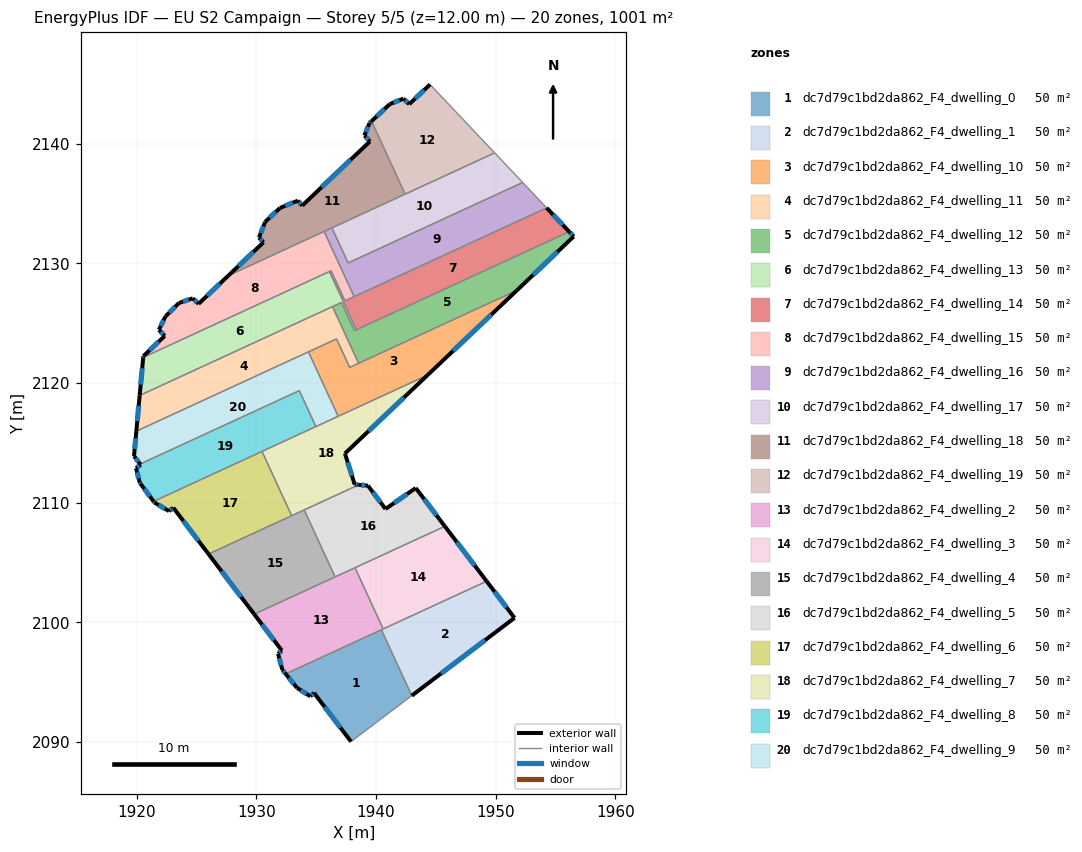
=== STOREY PLAN SPEC (per zone: floor XY polygon, exterior-wall plan segments, windows/doors) ===
zone 1: dc7d79c1bd2da862_F4_dwelling_0  (50.0 m²)
  floor: (1940.45, 2099.39) (1942.98, 2093.88) (1937.91, 2090.04) (1934.82, 2094.12) (1934.51, 2093.83) (1933.40, 2094.53) (1932.45, 2095.70)
  exterior wall: (1934.51, 2093.83) – (1934.82, 2094.12)  [0.4 m]
    window: (1934.60, 2093.91) – (1934.73, 2094.04)  [0.2 m²]
  exterior wall: (1933.40, 2094.53) – (1934.51, 2093.83)  [1.3 m]
    window: (1933.72, 2094.33) – (1934.19, 2094.03)  [0.7 m²]
  exterior wall: (1932.45, 2095.70) – (1933.40, 2094.53)  [1.5 m]
    window: (1932.72, 2095.37) – (1933.13, 2094.87)  [0.8 m²]
  exterior wall: (1934.82, 2094.12) – (1937.91, 2090.04)  [5.1 m]
    window: (1935.70, 2092.95) – (1937.03, 2091.21)  [2.8 m²]
  interior walls: 3
zone 2: dc7d79c1bd2da862_F4_dwelling_1  (50.0 m²)
  floor: (1949.24, 2103.44) (1951.57, 2100.38) (1942.98, 2093.88) (1940.45, 2099.39)
  exterior wall: (1942.98, 2093.88) – (1951.57, 2100.38)  [10.8 m]
    window: (1945.44, 2095.74) – (1949.11, 2098.52)  [5.9 m²]
  exterior wall: (1951.57, 2100.38) – (1949.24, 2103.44)  [3.8 m]
    window: (1950.90, 2101.25) – (1949.90, 2102.56)  [2.1 m²]
  interior walls: 3
zone 3: dc7d79c1bd2da862_F4_dwelling_10  (50.0 m²)
  floor: (1951.76, 2127.73) (1944.30, 2120.65) (1936.84, 2117.21) (1934.35, 2122.60) (1936.70, 2123.68) (1937.80, 2121.30)
  exterior wall: (1944.30, 2120.65) – (1951.76, 2127.73)  [10.3 m]
    window: (1946.43, 2122.68) – (1949.63, 2125.71)  [5.7 m²]
  interior walls: 6
zone 4: dc7d79c1bd2da862_F4_dwelling_11  (50.0 m²)
  floor: (1936.36, 2126.38) (1938.54, 2121.64) (1937.80, 2121.30) (1936.70, 2123.68) (1919.98, 2115.97) (1920.26, 2118.95)
  exterior wall: (1920.26, 2118.95) – (1919.98, 2115.97)  [3.0 m]
    window: (1920.18, 2118.10) – (1920.06, 2116.82)  [1.7 m²]
  interior walls: 6
zone 5: dc7d79c1bd2da862_F4_dwelling_12  (50.0 m²)
  floor: (1956.13, 2132.64) (1956.51, 2132.24) (1951.76, 2127.73) (1938.54, 2121.64) (1936.36, 2126.38) (1937.11, 2126.72) (1938.20, 2124.37)
  exterior wall: (1956.51, 2132.24) – (1956.13, 2132.64)  [0.5 m]
    window: (1956.40, 2132.35) – (1956.24, 2132.52)  [0.3 m²]
  exterior wall: (1951.76, 2127.73) – (1956.51, 2132.24)  [6.5 m]
    window: (1953.12, 2129.02) – (1955.15, 2130.95)  [3.6 m²]
  interior walls: 6
zone 6: dc7d79c1bd2da862_F4_dwelling_13  (50.0 m²)
  floor: (1936.10, 2129.30) (1938.35, 2124.44) (1938.20, 2124.37) (1937.11, 2126.72) (1920.26, 2118.95) (1920.55, 2122.14)
  exterior wall: (1920.55, 2122.14) – (1920.26, 2118.95)  [3.2 m]
    window: (1920.47, 2121.23) – (1920.34, 2119.86)  [1.8 m²]
  interior walls: 6
zone 7: dc7d79c1bd2da862_F4_dwelling_14  (50.0 m²)
  floor: (1954.25, 2134.62) (1956.13, 2132.64) (1938.35, 2124.44) (1936.10, 2129.30) (1936.25, 2129.37) (1937.41, 2126.86)
  exterior wall: (1956.13, 2132.64) – (1954.25, 2134.62)  [2.7 m]
    window: (1955.59, 2133.20) – (1954.79, 2134.06)  [1.5 m²]
  interior walls: 6
zone 8: dc7d79c1bd2da862_F4_dwelling_15  (50.0 m²)
  floor: (1935.66, 2132.65) (1938.17, 2127.21) (1937.41, 2126.86) (1936.25, 2129.37) (1920.55, 2122.14) (1920.56, 2122.24) (1922.35, 2123.93) (1921.89, 2124.42) (1921.86, 2124.44) (1922.40, 2125.54) (1923.54, 2126.68) (1924.69, 2127.07) (1925.17, 2126.60) (1927.66, 2128.97)
  exterior wall: (1920.56, 2122.24) – (1920.55, 2122.14)  [0.1 m]
    window: (1920.56, 2122.21) – (1920.56, 2122.17)  [0.1 m²]
  exterior wall: (1922.35, 2123.93) – (1920.56, 2122.24)  [2.5 m]
    window: (1921.84, 2123.45) – (1921.07, 2122.72)  [1.4 m²]
  exterior wall: (1921.89, 2124.42) – (1922.35, 2123.93)  [0.7 m]
    window: (1922.02, 2124.28) – (1922.22, 2124.07)  [0.4 m²]
  exterior wall: (1921.86, 2124.44) – (1921.89, 2124.42)  [0.0 m]
  exterior wall: (1922.40, 2125.54) – (1921.86, 2124.44)  [1.2 m]
    window: (1922.25, 2125.23) – (1922.02, 2124.76)  [0.7 m²]
  exterior wall: (1923.54, 2126.68) – (1922.40, 2125.54)  [1.6 m]
    window: (1923.22, 2126.36) – (1922.73, 2125.87)  [0.9 m²]
  exterior wall: (1924.69, 2127.07) – (1923.54, 2126.68)  [1.2 m]
    window: (1924.36, 2126.96) – (1923.87, 2126.79)  [0.7 m²]
  exterior wall: (1925.17, 2126.60) – (1924.69, 2127.07)  [0.7 m]
    window: (1925.04, 2126.74) – (1924.83, 2126.94)  [0.4 m²]
  exterior wall: (1927.66, 2128.97) – (1925.17, 2126.60)  [3.4 m]
    window: (1926.95, 2128.29) – (1925.88, 2127.28)  [1.9 m²]
  interior walls: 6
zone 9: dc7d79c1bd2da862_F4_dwelling_16  (50.0 m²)
  floor: (1952.25, 2136.75) (1954.25, 2134.62) (1938.17, 2127.21) (1935.66, 2132.65) (1936.32, 2132.96) (1937.67, 2130.03)
  interior walls: 6
zone 10: dc7d79c1bd2da862_F4_dwelling_17  (50.0 m²)
  floor: (1949.91, 2139.22) (1952.25, 2136.75) (1937.67, 2130.03) (1936.32, 2132.96)
  interior walls: 5
zone 11: dc7d79c1bd2da862_F4_dwelling_18  (50.0 m²)
  floor: (1939.62, 2141.86) (1942.43, 2135.77) (1927.66, 2128.97) (1930.59, 2131.75) (1930.22, 2132.14) (1930.74, 2133.46) (1931.98, 2134.62) (1933.47, 2135.23) (1933.83, 2134.82) (1939.49, 2140.18) (1939.03, 2140.66) (1939.44, 2141.69)
  exterior wall: (1939.49, 2140.18) – (1933.83, 2134.82)  [7.8 m]
    window: (1937.88, 2138.65) – (1935.45, 2136.35)  [4.3 m²]
  exterior wall: (1939.03, 2140.66) – (1939.49, 2140.18)  [0.7 m]
    window: (1939.16, 2140.52) – (1939.36, 2140.32)  [0.4 m²]
  exterior wall: (1939.44, 2141.69) – (1939.03, 2140.66)  [1.1 m]
    window: (1939.33, 2141.40) – (1939.15, 2140.96)  [0.6 m²]
  exterior wall: (1939.62, 2141.86) – (1939.44, 2141.69)  [0.2 m]
    window: (1939.57, 2141.81) – (1939.49, 2141.74)  [0.1 m²]
  exterior wall: (1930.59, 2131.75) – (1927.66, 2128.97)  [4.0 m]
    window: (1929.76, 2130.95) – (1928.50, 2129.76)  [2.2 m²]
  exterior wall: (1930.22, 2132.14) – (1930.59, 2131.75)  [0.5 m]
    window: (1930.33, 2132.03) – (1930.49, 2131.86)  [0.3 m²]
  exterior wall: (1930.74, 2133.46) – (1930.22, 2132.14)  [1.4 m]
    window: (1930.59, 2133.08) – (1930.37, 2132.52)  [0.8 m²]
  exterior wall: (1931.98, 2134.62) – (1930.74, 2133.46)  [1.7 m]
    window: (1931.63, 2134.29) – (1931.09, 2133.79)  [0.9 m²]
  exterior wall: (1933.47, 2135.23) – (1931.98, 2134.62)  [1.6 m]
    window: (1933.04, 2135.05) – (1932.41, 2134.79)  [0.9 m²]
  exterior wall: (1933.83, 2134.82) – (1933.47, 2135.23)  [0.5 m]
    window: (1933.73, 2134.93) – (1933.57, 2135.11)  [0.3 m²]
  interior walls: 4
zone 12: dc7d79c1bd2da862_F4_dwelling_19  (50.0 m²)
  floor: (1944.51, 2144.93) (1949.91, 2139.22) (1942.43, 2135.77) (1939.62, 2141.86) (1941.14, 2143.29) (1942.28, 2143.75) (1942.77, 2143.29)
  exterior wall: (1942.77, 2143.29) – (1942.28, 2143.75)  [0.7 m]
    window: (1942.63, 2143.42) – (1942.42, 2143.62)  [0.4 m²]
  exterior wall: (1944.51, 2144.93) – (1942.77, 2143.29)  [2.4 m]
    window: (1944.01, 2144.46) – (1943.27, 2143.76)  [1.3 m²]
  exterior wall: (1941.14, 2143.29) – (1939.62, 2141.86)  [2.1 m]
    window: (1940.71, 2142.88) – (1940.06, 2142.27)  [1.1 m²]
  exterior wall: (1942.28, 2143.75) – (1941.14, 2143.29)  [1.2 m]
    window: (1941.96, 2143.62) – (1941.46, 2143.42)  [0.7 m²]
  interior walls: 3
zone 13: dc7d79c1bd2da862_F4_dwelling_2  (50.0 m²)
  floor: (1938.24, 2104.57) (1940.60, 2099.46) (1932.45, 2095.70) (1932.17, 2096.04) (1931.82, 2097.39) (1932.13, 2097.65) (1929.82, 2100.69)
  exterior wall: (1932.13, 2097.65) – (1931.82, 2097.39)  [0.4 m]
    window: (1932.04, 2097.57) – (1931.91, 2097.46)  [0.2 m²]
  exterior wall: (1929.82, 2100.69) – (1932.13, 2097.65)  [3.8 m]
    window: (1930.48, 2099.82) – (1931.47, 2098.52)  [2.1 m²]
  exterior wall: (1932.17, 2096.04) – (1932.45, 2095.70)  [0.4 m]
    window: (1932.25, 2095.95) – (1932.37, 2095.80)  [0.2 m²]
  exterior wall: (1931.82, 2097.39) – (1932.17, 2096.04)  [1.4 m]
    window: (1931.92, 2097.00) – (1932.07, 2096.43)  [0.8 m²]
  interior walls: 5
zone 14: dc7d79c1bd2da862_F4_dwelling_3  (50.0 m²)
  floor: (1945.75, 2108.03) (1949.24, 2103.44) (1940.60, 2099.46) (1938.24, 2104.57)
  exterior wall: (1949.24, 2103.44) – (1945.75, 2108.03)  [5.8 m]
    window: (1948.24, 2104.75) – (1946.75, 2106.72)  [3.2 m²]
  interior walls: 3
zone 15: dc7d79c1bd2da862_F4_dwelling_4  (50.0 m²)
  floor: (1934.00, 2109.39) (1936.58, 2103.80) (1929.82, 2100.69) (1926.01, 2105.71)
  exterior wall: (1926.01, 2105.71) – (1929.82, 2100.69)  [6.3 m]
    window: (1927.10, 2104.28) – (1928.73, 2102.12)  [3.5 m²]
  interior walls: 4
zone 16: dc7d79c1bd2da862_F4_dwelling_5  (50.0 m²)
  floor: (1943.32, 2111.22) (1945.75, 2108.03) (1936.58, 2103.80) (1934.00, 2109.39) (1938.55, 2111.49) (1939.32, 2111.42) (1940.79, 2109.48)
  exterior wall: (1940.79, 2109.48) – (1939.32, 2111.42)  [2.4 m]
    window: (1940.37, 2110.03) – (1939.74, 2110.87)  [1.3 m²]
  exterior wall: (1943.32, 2111.22) – (1940.79, 2109.48)  [3.1 m]
    window: (1942.59, 2110.72) – (1941.51, 2109.98)  [1.7 m²]
  exterior wall: (1945.75, 2108.03) – (1943.32, 2111.22)  [4.0 m]
    window: (1945.05, 2108.94) – (1944.01, 2110.31)  [2.2 m²]
  exterior wall: (1939.32, 2111.42) – (1938.55, 2111.49)  [0.8 m]
    window: (1939.10, 2111.44) – (1938.77, 2111.47)  [0.4 m²]
  interior walls: 4
zone 17: dc7d79c1bd2da862_F4_dwelling_6  (50.0 m²)
  floor: (1930.47, 2114.28) (1932.95, 2108.91) (1926.01, 2105.71) (1923.07, 2109.58) (1922.71, 2109.29) (1921.49, 2110.01) (1921.42, 2110.11)
  exterior wall: (1923.07, 2109.58) – (1926.01, 2105.71)  [4.9 m]
    window: (1923.91, 2108.47) – (1925.17, 2106.82)  [2.7 m²]
  exterior wall: (1922.71, 2109.29) – (1923.07, 2109.58)  [0.5 m]
    window: (1922.81, 2109.38) – (1922.97, 2109.50)  [0.3 m²]
  exterior wall: (1921.49, 2110.01) – (1922.71, 2109.29)  [1.4 m]
    window: (1921.84, 2109.81) – (1922.36, 2109.50)  [0.8 m²]
  exterior wall: (1921.42, 2110.11) – (1921.49, 2110.01)  [0.1 m]
    window: (1921.44, 2110.08) – (1921.47, 2110.04)  [0.1 m²]
  interior walls: 3
zone 18: dc7d79c1bd2da862_F4_dwelling_7  (50.0 m²)
  floor: (1944.30, 2120.65) (1937.40, 2114.11) (1938.22, 2111.52) (1938.55, 2111.49) (1932.95, 2108.91) (1930.47, 2114.28)
  exterior wall: (1938.22, 2111.52) – (1937.40, 2114.11)  [2.7 m]
    window: (1937.98, 2112.26) – (1937.64, 2113.37)  [1.5 m²]
  exterior wall: (1938.55, 2111.49) – (1938.22, 2111.52)  [0.3 m]
    window: (1938.45, 2111.50) – (1938.31, 2111.51)  [0.2 m²]
  exterior wall: (1937.40, 2114.11) – (1944.30, 2120.65)  [9.5 m]
    window: (1939.37, 2115.98) – (1942.33, 2118.78)  [5.2 m²]
  interior walls: 6
zone 19: dc7d79c1bd2da862_F4_dwelling_8  (50.0 m²)
  floor: (1933.59, 2119.36) (1934.98, 2116.36) (1921.42, 2110.11) (1920.34, 2111.58) (1920.26, 2111.68) (1919.95, 2112.88) (1920.34, 2113.17) (1920.29, 2113.23)
  exterior wall: (1920.34, 2111.58) – (1921.42, 2110.11)  [1.8 m]
    window: (1920.65, 2111.16) – (1921.11, 2110.53)  [1.0 m²]
  exterior wall: (1920.26, 2111.68) – (1920.34, 2111.58)  [0.1 m]
    window: (1920.28, 2111.65) – (1920.32, 2111.60)  [0.1 m²]
  exterior wall: (1919.95, 2112.88) – (1920.26, 2111.68)  [1.2 m]
    window: (1920.04, 2112.54) – (1920.17, 2112.02)  [0.7 m²]
  exterior wall: (1920.34, 2113.17) – (1919.95, 2112.88)  [0.5 m]
    window: (1920.23, 2113.09) – (1920.06, 2112.96)  [0.3 m²]
  exterior wall: (1920.29, 2113.23) – (1920.34, 2113.17)  [0.1 m]
  interior walls: 4
zone 20: dc7d79c1bd2da862_F4_dwelling_9  (50.0 m²)
  floor: (1934.35, 2122.60) (1936.84, 2117.21) (1934.98, 2116.36) (1933.59, 2119.36) (1920.29, 2113.23) (1919.78, 2113.90) (1919.98, 2115.97)
  exterior wall: (1919.78, 2113.90) – (1920.29, 2113.23)  [0.8 m]
    window: (1919.93, 2113.71) – (1920.15, 2113.42)  [0.5 m²]
  exterior wall: (1919.98, 2115.97) – (1919.78, 2113.90)  [2.1 m]
    window: (1919.92, 2115.38) – (1919.84, 2114.49)  [1.1 m²]
  interior walls: 5

=== DERIVED (storey summary) ===
Building: EU S2 Campaign
Storey: 5 of 5  (floor level z = 12.00 m)
Storey gross floor area: 1000.7 m²
Zones on this storey: 20
  - dc7d79c1bd2da862_F4_dwelling_0: floor 50.0 m²; exterior wall 8.4 m (25.1 m²); 4 window(s) 4.6 m²; WWR 18.4%
  - dc7d79c1bd2da862_F4_dwelling_1: floor 50.0 m²; exterior wall 14.6 m (43.8 m²); 2 window(s) 8.1 m²; WWR 18.4%
  - dc7d79c1bd2da862_F4_dwelling_10: floor 50.0 m²; exterior wall 10.3 m (30.9 m²); 1 window(s) 5.7 m²; WWR 18.4%
  - dc7d79c1bd2da862_F4_dwelling_11: floor 50.0 m²; exterior wall 3.0 m (9.0 m²); 1 window(s) 1.7 m²; WWR 18.4%
  - dc7d79c1bd2da862_F4_dwelling_12: floor 50.0 m²; exterior wall 7.1 m (21.3 m²); 2 window(s) 3.9 m²; WWR 18.4%
  - dc7d79c1bd2da862_F4_dwelling_13: floor 50.0 m²; exterior wall 3.2 m (9.6 m²); 1 window(s) 1.8 m²; WWR 18.4%
  - dc7d79c1bd2da862_F4_dwelling_14: floor 50.0 m²; exterior wall 2.7 m (8.2 m²); 1 window(s) 1.5 m²; WWR 18.4%
  - dc7d79c1bd2da862_F4_dwelling_15: floor 50.0 m²; exterior wall 11.4 m (34.3 m²); 8 window(s) 6.3 m²; WWR 18.3%
  - dc7d79c1bd2da862_F4_dwelling_16: floor 50.0 m²
  - dc7d79c1bd2da862_F4_dwelling_17: floor 50.0 m²
  - dc7d79c1bd2da862_F4_dwelling_18: floor 50.0 m²; exterior wall 19.7 m (59.0 m²); 10 window(s) 10.8 m²; WWR 18.4%
  - dc7d79c1bd2da862_F4_dwelling_19: floor 50.0 m²; exterior wall 6.4 m (19.1 m²); 4 window(s) 3.5 m²; WWR 18.4%
  - dc7d79c1bd2da862_F4_dwelling_2: floor 50.0 m²; exterior wall 6.1 m (18.2 m²); 4 window(s) 3.3 m²; WWR 18.4%
  - dc7d79c1bd2da862_F4_dwelling_3: floor 50.0 m²; exterior wall 5.8 m (17.3 m²); 1 window(s) 3.2 m²; WWR 18.4%
  - dc7d79c1bd2da862_F4_dwelling_4: floor 50.0 m²; exterior wall 6.3 m (18.9 m²); 1 window(s) 3.5 m²; WWR 18.4%
  - dc7d79c1bd2da862_F4_dwelling_5: floor 50.0 m²; exterior wall 10.3 m (30.9 m²); 4 window(s) 5.7 m²; WWR 18.4%
  - dc7d79c1bd2da862_F4_dwelling_6: floor 50.0 m²; exterior wall 6.8 m (20.5 m²); 4 window(s) 3.8 m²; WWR 18.4%
  - dc7d79c1bd2da862_F4_dwelling_7: floor 50.0 m²; exterior wall 12.6 m (37.7 m²); 3 window(s) 6.9 m²; WWR 18.4%
  - dc7d79c1bd2da862_F4_dwelling_8: floor 50.0 m²; exterior wall 3.7 m (11.2 m²); 4 window(s) 2.0 m²; WWR 18.0%
  - dc7d79c1bd2da862_F4_dwelling_9: floor 50.0 m²; exterior wall 2.9 m (8.8 m²); 2 window(s) 1.6 m²; WWR 18.4%
Zone adjacency (shared interzone walls):
  - dc7d79c1bd2da862_F4_dwelling_0 ↔ dc7d79c1bd2da862_F4_dwelling_1
  - dc7d79c1bd2da862_F4_dwelling_0 ↔ dc7d79c1bd2da862_F4_dwelling_2
  - dc7d79c1bd2da862_F4_dwelling_1 ↔ dc7d79c1bd2da862_F4_dwelling_2
  - dc7d79c1bd2da862_F4_dwelling_1 ↔ dc7d79c1bd2da862_F4_dwelling_3
  - dc7d79c1bd2da862_F4_dwelling_10 ↔ dc7d79c1bd2da862_F4_dwelling_11
  - dc7d79c1bd2da862_F4_dwelling_10 ↔ dc7d79c1bd2da862_F4_dwelling_12
  - dc7d79c1bd2da862_F4_dwelling_10 ↔ dc7d79c1bd2da862_F4_dwelling_7
  - dc7d79c1bd2da862_F4_dwelling_10 ↔ dc7d79c1bd2da862_F4_dwelling_9
  - dc7d79c1bd2da862_F4_dwelling_11 ↔ dc7d79c1bd2da862_F4_dwelling_12
  - dc7d79c1bd2da862_F4_dwelling_11 ↔ dc7d79c1bd2da862_F4_dwelling_13
  - dc7d79c1bd2da862_F4_dwelling_11 ↔ dc7d79c1bd2da862_F4_dwelling_9
  - dc7d79c1bd2da862_F4_dwelling_12 ↔ dc7d79c1bd2da862_F4_dwelling_13
  - dc7d79c1bd2da862_F4_dwelling_12 ↔ dc7d79c1bd2da862_F4_dwelling_14
  - dc7d79c1bd2da862_F4_dwelling_13 ↔ dc7d79c1bd2da862_F4_dwelling_14
  - dc7d79c1bd2da862_F4_dwelling_13 ↔ dc7d79c1bd2da862_F4_dwelling_15
  - dc7d79c1bd2da862_F4_dwelling_14 ↔ dc7d79c1bd2da862_F4_dwelling_15
  - dc7d79c1bd2da862_F4_dwelling_14 ↔ dc7d79c1bd2da862_F4_dwelling_16
  - dc7d79c1bd2da862_F4_dwelling_15 ↔ dc7d79c1bd2da862_F4_dwelling_16
  - dc7d79c1bd2da862_F4_dwelling_15 ↔ dc7d79c1bd2da862_F4_dwelling_18
  - dc7d79c1bd2da862_F4_dwelling_16 ↔ dc7d79c1bd2da862_F4_dwelling_17
  - dc7d79c1bd2da862_F4_dwelling_16 ↔ dc7d79c1bd2da862_F4_dwelling_18
  - dc7d79c1bd2da862_F4_dwelling_17 ↔ dc7d79c1bd2da862_F4_dwelling_18
  - dc7d79c1bd2da862_F4_dwelling_17 ↔ dc7d79c1bd2da862_F4_dwelling_19
  - dc7d79c1bd2da862_F4_dwelling_18 ↔ dc7d79c1bd2da862_F4_dwelling_19
  - dc7d79c1bd2da862_F4_dwelling_2 ↔ dc7d79c1bd2da862_F4_dwelling_3
  - dc7d79c1bd2da862_F4_dwelling_2 ↔ dc7d79c1bd2da862_F4_dwelling_4
  - dc7d79c1bd2da862_F4_dwelling_2 ↔ dc7d79c1bd2da862_F4_dwelling_5
  - dc7d79c1bd2da862_F4_dwelling_3 ↔ dc7d79c1bd2da862_F4_dwelling_5
  - dc7d79c1bd2da862_F4_dwelling_4 ↔ dc7d79c1bd2da862_F4_dwelling_5
  - dc7d79c1bd2da862_F4_dwelling_4 ↔ dc7d79c1bd2da862_F4_dwelling_6
  - dc7d79c1bd2da862_F4_dwelling_4 ↔ dc7d79c1bd2da862_F4_dwelling_7
  - dc7d79c1bd2da862_F4_dwelling_5 ↔ dc7d79c1bd2da862_F4_dwelling_7
  - dc7d79c1bd2da862_F4_dwelling_6 ↔ dc7d79c1bd2da862_F4_dwelling_7
  - dc7d79c1bd2da862_F4_dwelling_6 ↔ dc7d79c1bd2da862_F4_dwelling_8
  - dc7d79c1bd2da862_F4_dwelling_7 ↔ dc7d79c1bd2da862_F4_dwelling_8
  - dc7d79c1bd2da862_F4_dwelling_7 ↔ dc7d79c1bd2da862_F4_dwelling_9
  - dc7d79c1bd2da862_F4_dwelling_8 ↔ dc7d79c1bd2da862_F4_dwelling_9